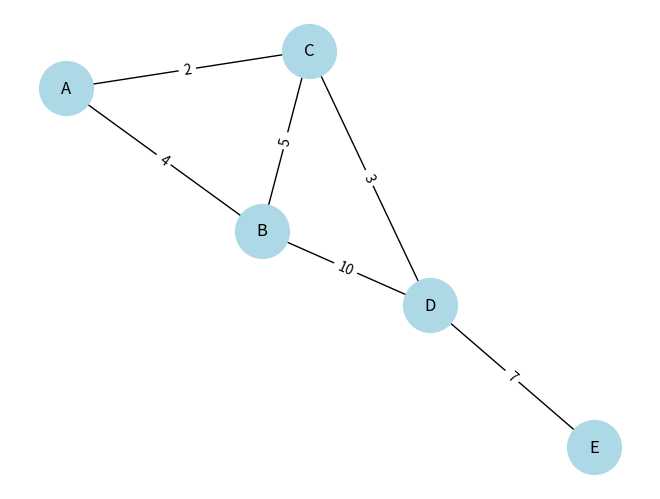

The script that saved this image:
import heapq
import networkx as nx
import matplotlib.pyplot as plt

class Graph:
    def __init__(self):
        self.nodes = set()
        self.edges = {}

    def add_node(self, value):
        self.nodes.add(value)
        if value not in self.edges:
            self.edges[value] = []

    def add_edge(self, from_node, to_node, weight):
        self.add_node(from_node)
        self.add_node(to_node)
        self.edges[from_node].append((to_node, weight))

def visualize_graph(graph):
    G = nx.Graph()

    for node, edges in graph.edges.items():
        for edge in edges:
            G.add_edge(node, edge[0], weight=edge[1])

    pos = nx.spring_layout(G)
    labels = {node: node for node in G.nodes()}

    nx.draw(G, pos, with_labels=True, labels=labels, node_color='lightblue', node_size=1500, font_size=12)
    edge_labels = nx.get_edge_attributes(G, 'weight')
    nx.draw_networkx_edge_labels(G, pos, edge_labels=edge_labels)

    plt.show()

def dijkstra(graph, start):
    # Ініціалізуємо словник для зберігання найкоротших відстаней
    distances = {node: float('inf') for node in graph.nodes}
    distances[start] = 0

    # Ініціалізуємо бінарну купу (піраміду) для зберігання вершин та їх відстаней
    heap = [(0, start)]

    while heap:
        current_distance, current_node = heapq.heappop(heap)

        # Якщо поточна відстань до вершини більша за раніше обчислену, пропускаємо
        if current_distance > distances[current_node]:
            continue

        for neighbor, weight in graph.edges[current_node]:
            distance = current_distance + weight

            # Якщо нова відстань до сусідньої вершини менша за раніше обчислену, оновлюємо
            if distance < distances[neighbor]:
                distances[neighbor] = distance
                heapq.heappush(heap, (distance, neighbor))

    return distances

if __name__ == "__main__":
    graph = Graph()
    graph.add_edge('A', 'B', 4)
    graph.add_edge('A', 'C', 2)
    graph.add_edge('B', 'C', 5)
    graph.add_edge('B', 'D', 10)
    graph.add_edge('C', 'D', 3)
    graph.add_edge('D', 'E', 7)

    visualize_graph(graph)

    start_node = 'A'
    shortest_distances = dijkstra(graph, start_node)

    print("Найкоротші відстані від вершини", start_node)
    for node, distance in shortest_distances.items():
        print("Вершина:", node, "- Відстань:", distance)
